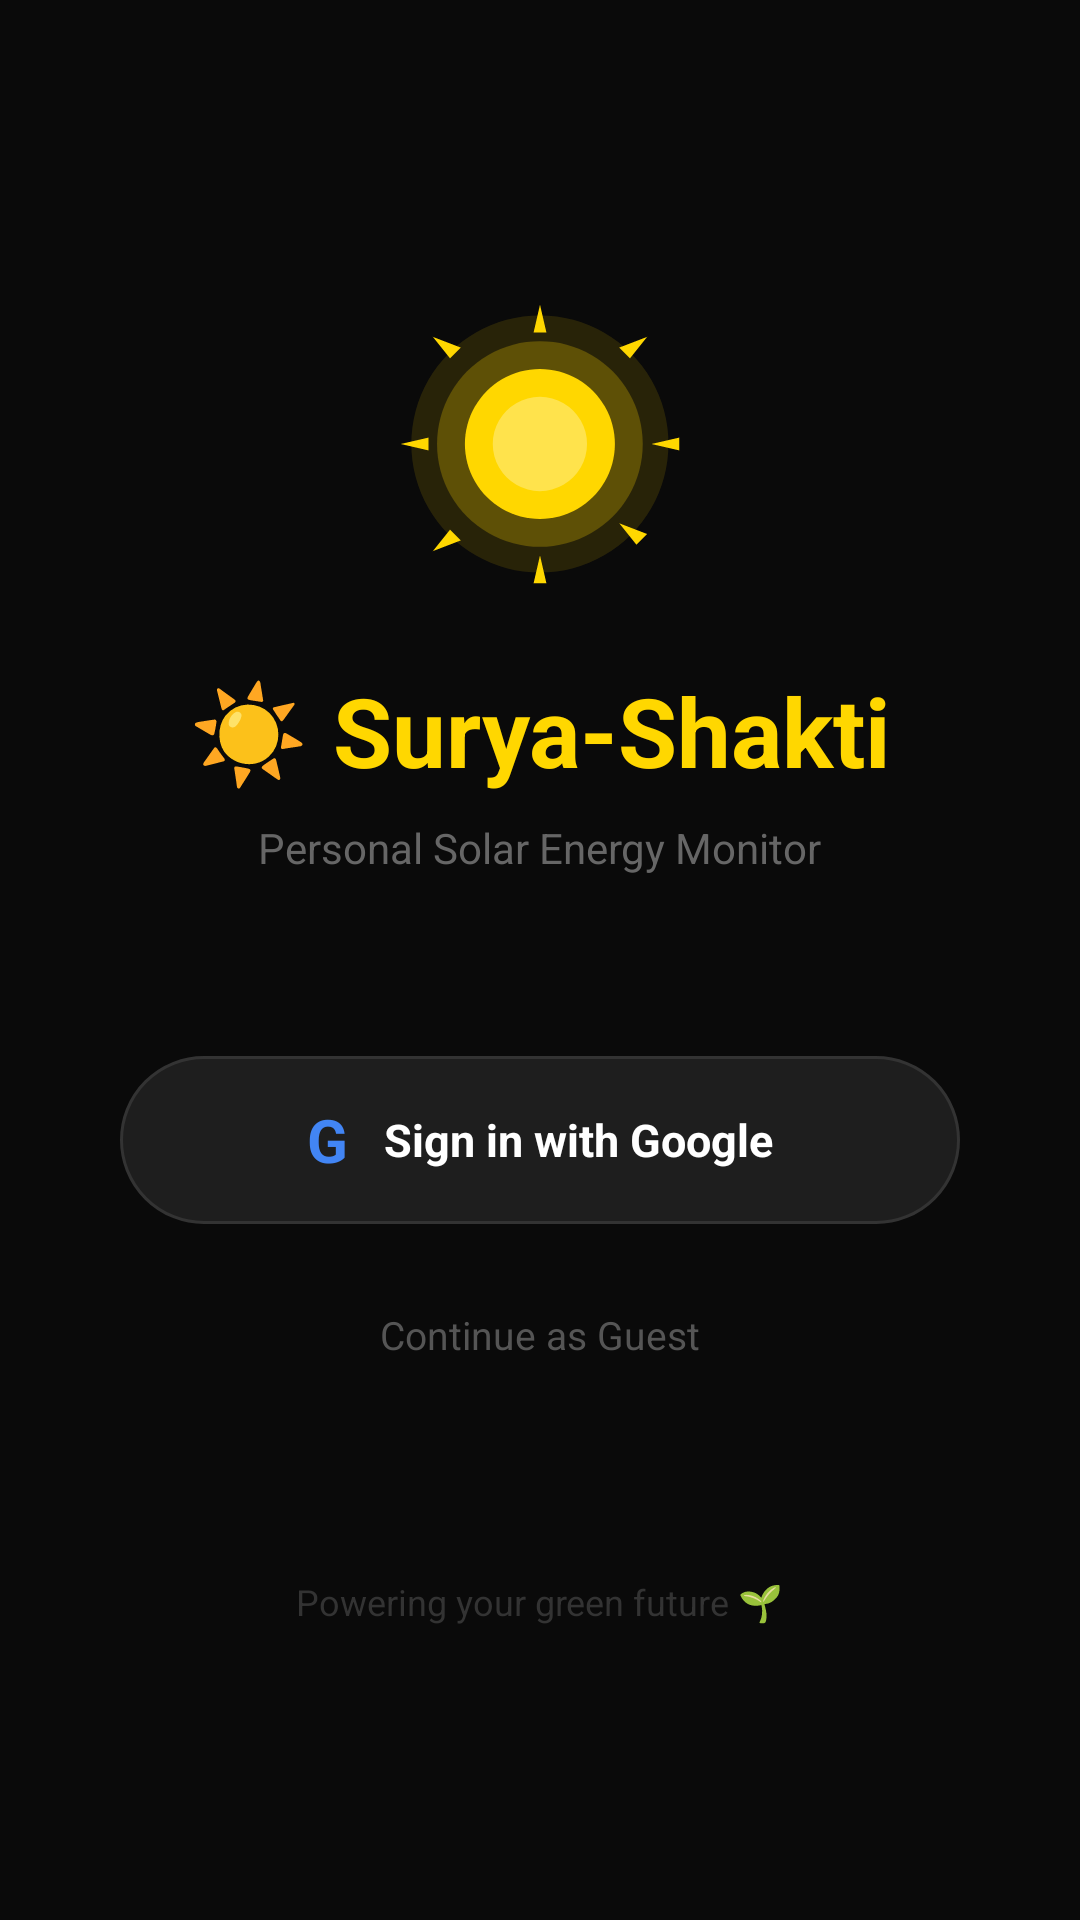

Produce the Android XML layout that renders to this screen, including the resource entries it uses.
<!-- AndroidManifest.xml: application theme Theme.SuryaShakti -->
<!-- res/layout/activity_login.xml -->
<?xml version="1.0" encoding="utf-8"?>
<LinearLayout
    xmlns:android="http://schemas.android.com/apk/res/android"
    android:layout_width="match_parent"
    android:layout_height="match_parent"
    android:background="#0A0A0A"
    android:orientation="vertical"
    android:gravity="center">

    
    <ImageView
        android:id="@+id/ivSunLogin"
        android:layout_width="100dp"
        android:layout_height="100dp"
        android:src="@drawable/ic_sun"
        android:layout_marginBottom="24dp"/>

    
    <TextView
        android:layout_width="wrap_content"
        android:layout_height="wrap_content"
        android:text="☀ Surya-Shakti"
        android:textColor="#FFD700"
        android:textSize="32sp"
        android:textStyle="bold"
        android:layout_marginBottom="8dp"/>

    <TextView
        android:layout_width="wrap_content"
        android:layout_height="wrap_content"
        android:text="Personal Solar Energy Monitor"
        android:textColor="#666666"
        android:textSize="14sp"
        android:layout_marginBottom="60dp"/>

    
    <LinearLayout
        android:id="@+id/btnGoogleSignIn"
        android:layout_width="280dp"
        android:layout_height="56dp"
        android:background="@drawable/btn_google"
        android:orientation="horizontal"
        android:gravity="center"
        android:layout_marginBottom="16dp">

        <TextView
            android:layout_width="wrap_content"
            android:layout_height="wrap_content"
            android:text="G"
            android:textColor="#4285F4"
            android:textSize="20sp"
            android:textStyle="bold"
            android:layout_marginEnd="12dp"/>

        <TextView
            android:layout_width="wrap_content"
            android:layout_height="wrap_content"
            android:text="Sign in with Google"
            android:textColor="#FFFFFF"
            android:textSize="15sp"
            android:textStyle="bold"/>
    </LinearLayout>

    
    <TextView
        android:id="@+id/tvSkip"
        android:layout_width="wrap_content"
        android:layout_height="wrap_content"
        android:text="Continue as Guest"
        android:textColor="#555555"
        android:textSize="13sp"
        android:paddingTop="12dp"
        android:paddingBottom="12dp"/>

    
    <ProgressBar
        android:id="@+id/progressLogin"
        android:layout_width="wrap_content"
        android:layout_height="wrap_content"
        android:visibility="gone"
        android:layout_marginTop="20dp"
        android:indeterminateTint="#FFD700"/>

    
    <TextView
        android:layout_width="wrap_content"
        android:layout_height="wrap_content"
        android:text="Powering your green future 🌱"
        android:textColor="#333333"
        android:textSize="12sp"
        android:layout_marginTop="60dp"/>

</LinearLayout>
<!-- resources referenced by this layout -->
<resources>
  <!-- drawable btn_google (drawable) -->
  <?xml version="1.0" encoding="utf-8"?>
  <shape xmlns:android="http://schemas.android.com/apk/res/android"
      android:shape="rectangle">
      <solid android:color="#1E1E1E"/>
      <corners android:radius="28dp"/>
      <stroke android:width="1dp" android:color="#333333"/>
  </shape>
  <!-- drawable ic_sun (drawable) -->
  <?xml version="1.0" encoding="utf-8"?>
  <vector xmlns:android="http://schemas.android.com/apk/res/android"
      android:width="140dp"
      android:height="140dp"
      android:viewportWidth="140"
      android:viewportHeight="140">
  
      
      <path
          android:fillColor="#20FFD700"
          android:pathData="M70,10 A60,60 0 1,1 69.9,10 Z"/>
  
      
      <path
          android:fillColor="#40FFD700"
          android:pathData="M70,22 A48,48 0 1,1 69.9,22 Z"/>
  
      
      <path
          android:fillColor="#FFD700"
          android:pathData="M70,35 A35,35 0 1,1 69.9,35 Z"/>
  
      
      <path
          android:fillColor="#FFFFFF"
          android:pathData="M70,48 A22,22 0 1,1 69.9,48 Z"
          android:fillAlpha="0.3"/>
  
      
      <path android:fillColor="#FFD700"
          android:pathData="M70,5 L67,18 L73,18 Z"/>
      <path android:fillColor="#FFD700"
          android:pathData="M70,122 L67,135 L73,135 Z"/>
      <path android:fillColor="#FFD700"
          android:pathData="M5,70 L18,67 L18,73 Z"/>
      <path android:fillColor="#FFD700"
          android:pathData="M122,70 L135,67 L135,73 Z"/>
      <path android:fillColor="#FFD700"
          android:pathData="M20,20 L28,30 L33,25 Z"/>
      <path android:fillColor="#FFD700"
          android:pathData="M107,107 L115,117 L120,112 Z"/>
      <path android:fillColor="#FFD700"
          android:pathData="M120,20 L112,30 L107,25 Z"/>
      <path android:fillColor="#FFD700"
          android:pathData="M20,120 L28,110 L33,115 Z"/>
  </vector>
  <style name="Theme.SuryaShakti" parent="Theme.MaterialComponents.DayNight.NoActionBar">
          <item name="colorPrimary">#FFD700</item>
          <item name="colorPrimaryVariant">#F5A623</item>
          <item name="colorOnPrimary">#000000</item>
          <item name="colorSecondary">#00E676</item>
          <item name="colorOnSecondary">#000000</item>
          <item name="android:windowBackground">#060614</item>
          <item name="android:statusBarColor">#060614</item>
          <item name="android:navigationBarColor">#0D0D1F</item>
      </style>
</resources>
